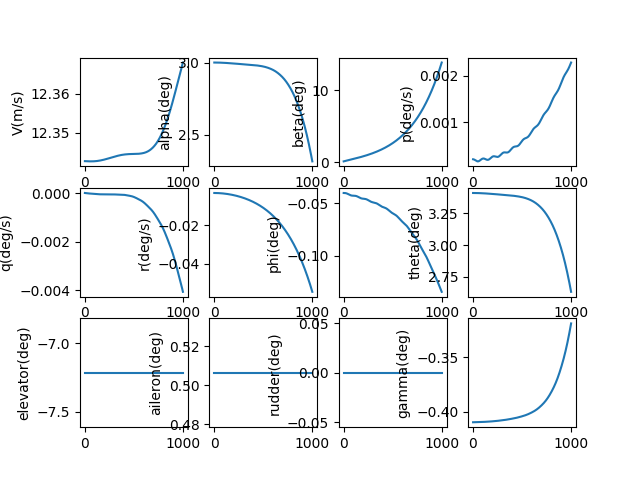

Values plotted in this chart, from the file beside it:
, V(m/s), alpha(deg), beta(deg), p(deg/s), q(deg/s), r(deg/s), phi(deg), theta(deg), elevator(deg), aileron(deg), rudder(deg), gamma(deg), pb, qc, rb, CD_act, CL_act, Cm_act, CY_act, Cr_act, Cn_act
1.0, 12.34, 3, 0.1056, 0.0002052, 1.8548576953947993e-06, -0.003445, -0.04028, 3.41, -7.216, 0.5063, 0.0, -0.4095, 0.0005727, 5.177086779935552e-06, -0.009614, 0.03966, -0.002078, 0.1076, -0.001126, -0.001345, -7.92476162594951e-06
2.0, 12.34, 3, 0.1089, 0.000205, 1.2911011122961151e-06, -0.003445, -0.04028, 3.41, -7.216, 0.5063, 0.0, -0.4095, 0.0005723, 3.603588210831915e-06, -0.009614, 0.03966, -0.002078, 0.1076, -0.001169, -0.001345, -1.5832542114675436e-05
3.0, 12.34, 3, 0.1123, 0.0002048, 7.290507573465708e-07, -0.003445, -0.04028, 3.41, -7.216, 0.5063, 0.0, -0.4095, 0.0005716, 2.034851502486773e-06, -0.009615, 0.03966, -0.002078, 0.1076, -0.001213, -0.001345, -2.372348109585707e-05
4.0, 12.34, 3, 0.1157, 0.0002045, 1.6902436143547367e-07, -0.003445, -0.04028, 3.41, -7.216, 0.5063, 0.0, -0.4095, 0.0005708, 4.7176347425273334e-07, -0.009615, 0.03966, -0.002078, 0.1076, -0.001256, -0.001345, -3.159773931147973e-05
5.0, 12.34, 3, 0.1191, 0.0002041, -3.886642118056221e-07, -0.003445, -0.04028, 3.41, -7.216, 0.5063, 0.0, -0.4095, 0.0005697, -1.0847998469400726e-06, -0.009616, 0.03966, -0.002078, 0.1076, -0.001299, -0.001345, -3.945547699635765e-05
6.0, 12.34, 3, 0.1225, 0.0002036, -9.437060419349993e-07, -0.003446, -0.04028, 3.41, -7.216, 0.5063, 0.0, -0.4095, 0.0005683, -2.6339762296497117e-06, -0.009617, 0.03966, -0.002078, 0.1076, -0.001343, -0.001345, -4.729685392402595e-05
7.0, 12.34, 3, 0.1258, 0.000203, -1.495798208245728e-06, -0.003446, -0.04028, 3.41, -7.216, 0.5063, 0.0, -0.4095, 0.0005667, -4.174920186882417e-06, -0.009618, 0.03966, -0.002078, 0.1076, -0.001386, -0.001345, -5.5122029451958455e-05
8.0, 12.34, 3, 0.1292, 0.0002024, -2.0446448231847908e-06, -0.003447, -0.04028, 3.409, -7.216, 0.5063, 0.0, -0.4095, 0.0005649, -5.706805860511465e-06, -0.00962, 0.03966, -0.002078, 0.1076, -0.001429, -0.001345, -6.29311625659593e-05
9.0, 12.34, 3, 0.1326, 0.0002017, -2.5899580389845024e-06, -0.003447, -0.04029, 3.409, -7.216, 0.5063, 0.0, -0.4095, 0.0005629, -7.228829830934028e-06, -0.009621, 0.03966, -0.002078, 0.1076, -0.001472, -0.001345, -7.072441192356794e-05
10.0, 12.34, 3, 0.136, 0.0002009, -3.1314590239427224e-06, -0.003448, -0.04029, 3.409, -7.216, 0.5063, 0.0, -0.4094, 0.0005606, -8.74021384201952e-06, -0.009623, 0.03966, -0.002078, 0.1076, -0.001515, -0.001345, -7.850193589632672e-05
11.0, 12.34, 3, 0.1393, 0.0002, -3.6688789049043774e-06, -0.003448, -0.0403, 3.409, -7.216, 0.5063, 0.0, -0.4094, 0.0005582, -1.0240207431726876e-05, -0.009624, 0.03966, -0.002078, 0.1076, -0.001559, -0.001345, -8.626389261076004e-05
12.0, 12.34, 3, 0.1427, 0.000199, -4.201959672604995e-06, -0.003449, -0.0403, 3.409, -7.216, 0.5063, 0.0, -0.4094, 0.0005555, -1.1728090459069965e-05, -0.009626, 0.03966, -0.002078, 0.1076, -0.001602, -0.001345, -9.401043998792072e-05
13.0, 12.34, 3, 0.1461, 0.000198, -4.730455046683466e-06, -0.00345, -0.04031, 3.409, -7.216, 0.5063, 0.0, -0.4094, 0.0005527, -1.3203175518519402e-05, -0.009628, 0.03966, -0.002078, 0.1076, -0.001645, -0.001345, -0.0001017
14.0, 12.34, 3, 0.1494, 0.0001969, -5.254131297302155e-06, -0.003451, -0.04032, 3.409, -7.216, 0.5063, 0.0, -0.4094, 0.0005497, -1.4664810233294249e-05, -0.009631, 0.03966, -0.002079, 0.1076, -0.001688, -0.001345, -0.0001095
15.0, 12.34, 3, 0.1528, 0.0001958, -5.772768020479334e-06, -0.003451, -0.04033, 3.409, -7.216, 0.5063, 0.0, -0.4094, 0.0005465, -1.611237941946284e-05, -0.009633, 0.03966, -0.002079, 0.1076, -0.001731, -0.001345, -0.0001172
16.0, 12.34, 3, 0.1561, 0.0001946, -6.2861588643945224e-06, -0.003452, -0.04034, 3.409, -7.216, 0.5063, 0.0, -0.4094, 0.0005432, -1.7545307113206264e-05, -0.009636, 0.03966, -0.002079, 0.1076, -0.001774, -0.001345, -0.0001248
17.0, 12.34, 3, 0.1595, 0.0001934, -6.794112204103029e-06, -0.003453, -0.04035, 3.409, -7.216, 0.5063, 0.0, -0.4094, 0.0005398, -1.896305845408841e-05, -0.009639, 0.03966, -0.002079, 0.1076, -0.001817, -0.001345, -0.0001325
18.0, 12.34, 3, 0.1629, 0.0001921, -7.296460886541279e-06, -0.003454, -0.04036, 3.409, -7.216, 0.5063, 0.0, -0.4094, 0.0005363, -2.0365166886331552e-05, -0.009642, 0.03966, -0.002079, 0.1076, -0.00186, -0.001345, -0.0001402
19.0, 12.34, 3, 0.1662, 0.0001908, -7.793114204592634e-06, -0.003456, -0.04038, 3.409, -7.216, 0.5063, 0.0, -0.4094, 0.0005326, -2.1751379235801547e-05, -0.009645, 0.03966, -0.002079, 0.1076, -0.001903, -0.001345, -0.0001478
20.0, 12.34, 3, 0.1696, 0.0001895, -8.283951580615424e-06, -0.003457, -0.04039, 3.409, -7.216, 0.5063, 0.0, -0.4094, 0.0005289, -2.3121358948838586e-05, -0.009648, 0.03966, -0.002079, 0.1076, -0.001946, -0.001345, -0.0001554
21.0, 12.34, 3, 0.1729, 0.0001881, -8.768852996818453e-06, -0.003458, -0.04041, 3.409, -7.216, 0.5063, 0.0, -0.4094, 0.000525, -2.447477103087557e-05, -0.009652, 0.03966, -0.002079, 0.1076, -0.001989, -0.001345, -0.0001631
22.0, 12.34, 3, 0.1763, 0.0001867, -9.247715637164333e-06, -0.003459, -0.04043, 3.409, -7.216, 0.5063, 0.0, -0.4094, 0.0005211, -2.5811328498902306e-05, -0.009655, 0.03966, -0.00208, 0.1076, -0.002032, -0.001345, -0.0001707
23.0, 12.34, 3, 0.1796, 0.0001853, -9.72045421023371e-06, -0.003461, -0.04045, 3.409, -7.216, 0.5063, 0.0, -0.4094, 0.0005172, -2.7130793282663916e-05, -0.009659, 0.03966, -0.00208, 0.1076, -0.002075, -0.001345, -0.0001783
24.0, 12.34, 3, 0.183, 0.0001839, -1.0187001208543849e-05, -0.003462, -0.04047, 3.409, -7.216, 0.5063, 0.0, -0.4094, 0.0005133, -2.8432976948496115e-05, -0.009663, 0.03966, -0.00208, 0.1076, -0.002118, -0.001345, -0.0001858
25.0, 12.34, 3, 0.1863, 0.0001825, -1.0647307103405065e-05, -0.003464, -0.04049, 3.409, -7.216, 0.5063, 0.0, -0.4094, 0.0005093, -2.971774124323885e-05, -0.009667, 0.03966, -0.00208, 0.1076, -0.002161, -0.001345, -0.0001934
26.0, 12.34, 3, 0.1897, 0.000181, -1.1101340474630405e-05, -0.003465, -0.04052, 3.409, -7.216, 0.5063, 0.0, -0.4094, 0.0005053, -3.098499845631733e-05, -0.009671, 0.03966, -0.00208, 0.1076, -0.002204, -0.001345, -0.0002009
27.0, 12.34, 3, 0.193, 0.0001796, -1.1549088074636757e-05, -0.003467, -0.04054, 3.409, -7.216, 0.5063, 0.0, -0.4094, 0.0005013, -3.223471159870111e-05, -0.009676, 0.03966, -0.00208, 0.1076, -0.002247, -0.001345, -0.0002085
28.0, 12.34, 3, 0.1964, 0.0001782, -1.1990554826715235e-05, -0.003468, -0.04057, 3.409, -7.216, 0.5063, 0.0, -0.4094, 0.0004974, -3.346689439812099e-05, -0.00968, 0.03966, -0.00208, 0.1076, -0.00229, -0.001345, -0.000216
29.0, 12.34, 3, 0.1997, 0.0001768, -1.2425763757478054e-05, -0.00347, -0.0406, 3.409, -7.216, 0.5063, 0.0, -0.4094, 0.0004935, -3.4681611110563475e-05, -0.009685, 0.03966, -0.00208, 0.1076, -0.002333, -0.001345, -0.0002235
30.0, 12.34, 3, 0.2031, 0.0001755, -1.2854755863721956e-05, -0.003472, -0.04063, 3.409, -7.216, 0.5063, 0.0, -0.4094, 0.0004897, -3.5878976148712735e-05, -0.00969, 0.03966, -0.002081, 0.1076, -0.002376, -0.001345, -0.000231
31.0, 12.34, 3, 0.2064, 0.0001741, -1.3277589914182102e-05, -0.003474, -0.04066, 3.409, -7.216, 0.5063, 0.0, -0.4094, 0.000486, -3.705915352866254e-05, -0.009695, 0.03966, -0.002081, 0.1076, -0.002419, -0.001345, -0.0002385
32.0, 12.34, 3, 0.2097, 0.0001728, -1.3694342186879021e-05, -0.003475, -0.0407, 3.409, -7.216, 0.5063, 0.0, -0.4094, 0.0004823, -3.822235613685895e-05, -0.0097, 0.03966, -0.002081, 0.1076, -0.002462, -0.001345, -0.0002459
33.0, 12.34, 3, 0.2131, 0.0001715, -1.4105106142989048e-05, -0.003477, -0.04073, 3.409, -7.216, 0.5063, 0.0, -0.4094, 0.0004788, -3.9368844819870635e-05, -0.009706, 0.03966, -0.002081, 0.1076, -0.002505, -0.001345, -0.0002534
34.0, 12.34, 3, 0.2164, 0.0001703, -1.4509992038399002e-05, -0.003479, -0.04077, 3.409, -7.216, 0.5063, 0.0, -0.4094, 0.0004754, -4.049892730022631e-05, -0.009711, 0.03966, -0.002081, 0.1076, -0.002548, -0.001345, -0.0002609
35.0, 12.34, 3, 0.2198, 0.0001691, -1.4909126474316477e-05, -0.003481, -0.04081, 3.409, -7.216, 0.5063, 0.0, -0.4094, 0.0004721, -4.161295692214688e-05, -0.009717, 0.03966, -0.002081, 0.1076, -0.002591, -0.001345, -0.0002683
36.0, 12.34, 3, 0.2231, 0.000168, -1.5302651888536024e-05, -0.003484, -0.04084, 3.409, -7.216, 0.5063, 0.0, -0.4094, 0.000469, -4.2711331231638856e-05, -0.009723, 0.03966, -0.002082, 0.1076, -0.002634, -0.001345, -0.0002757
37.0, 12.34, 3, 0.2265, 0.000167, -1.5690725989161607e-05, -0.003486, -0.04088, 3.409, -7.216, 0.5063, 0.0, -0.4094, 0.000466, -4.379449039597367e-05, -0.009729, 0.03966, -0.002082, 0.1076, -0.002676, -0.001345, -0.0002831
38.0, 12.34, 3, 0.2298, 0.000166, -1.607352113279798e-05, -0.003488, -0.04093, 3.409, -7.216, 0.5063, 0.0, -0.4094, 0.0004632, -4.486291546817083e-05, -0.009735, 0.03966, -0.002082, 0.1076, -0.002719, -0.001345, -0.0002905
39.0, 12.34, 3, 0.2331, 0.000165, -1.6451223649415108e-05, -0.00349, -0.04097, 3.409, -7.216, 0.5063, 0.0, -0.4094, 0.0004606, -4.59171265026364e-05, -0.009742, 0.03966, -0.002082, 0.1076, -0.002762, -0.001345, -0.0002979
40.0, 12.34, 3, 0.2365, 0.0001642, -1.6824033116285562e-05, -0.003493, -0.04101, 3.409, -7.216, 0.5063, 0.0, -0.4094, 0.0004582, -4.695768052865551e-05, -0.009748, 0.03966, -0.002082, 0.1076, -0.002805, -0.001345, -0.0003053
41.0, 12.34, 3, 0.2398, 0.0001634, -1.7192161583574494e-05, -0.003495, -0.04106, 3.409, -7.216, 0.5063, 0.0, -0.4094, 0.000456, -4.798516938893871e-05, -0.009755, 0.03966, -0.002083, 0.1076, -0.002848, -0.001345, -0.0003127
42.0, 12.34, 3, 0.2432, 0.0001627, -1.7555832754331723e-05, -0.003498, -0.0411, 3.409, -7.216, 0.5063, 0.0, -0.4094, 0.000454, -4.900021745089667e-05, -0.009762, 0.03966, -0.002083, 0.1076, -0.002891, -0.001345, -0.00032
43.0, 12.34, 3, 0.2465, 0.000162, -1.7915281121807477e-05, -0.0035, -0.04115, 3.409, -7.216, 0.5063, 0.0, -0.4094, 0.0004523, -5.000347919879725e-05, -0.009769, 0.03966, -0.002083, 0.1076, -0.002934, -0.001345, -0.0003274
44.0, 12.34, 3, 0.2499, 0.0001615, -1.8270751067154443e-05, -0.003503, -0.04119, 3.409, -7.216, 0.5063, 0.0, -0.4094, 0.0004507, -5.0995636715353593e-05, -0.009776, 0.03966, -0.002083, 0.1076, -0.002977, -0.001345, -0.0003347
45.0, 12.34, 3, 0.2532, 0.000161, -1.8622495920735625e-05, -0.003505, -0.04124, 3.409, -7.216, 0.5063, 0.0, -0.4094, 0.0004495, -5.197739706172908e-05, -0.009783, 0.03966, -0.002083, 0.1076, -0.00302, -0.001345, -0.000342
46.0, 12.34, 3, 0.2565, 0.0001607, -1.8970776990377064e-05, -0.003508, -0.04129, 3.409, -7.216, 0.5063, 0.0, -0.4094, 0.0004484, -5.2949489565278966e-05, -0.009791, 0.03966, -0.002084, 0.1076, -0.003063, -0.001345, -0.0003494
47.0, 12.34, 3, 0.2599, 0.0001604, -1.9315862560034124e-05, -0.003511, -0.04134, 3.409, -7.216, 0.5063, 0.0, -0.4094, 0.0004476, -5.3912663024710406e-05, -0.009799, 0.03966, -0.002084, 0.1076, -0.003106, -0.001345, -0.0003567
48.0, 12.34, 3, 0.2632, 0.0001602, -1.9658026862443267e-05, -0.003513, -0.04139, 3.409, -7.216, 0.5063, 0.0, -0.4093, 0.0004471, -5.48676828426306e-05, -0.009806, 0.03966, -0.002084, 0.1076, -0.003149, -0.001345, -0.000364
49.0, 12.34, 3, 0.2666, 0.0001601, -1.9997549029426508e-05, -0.003516, -0.04144, 3.409, -7.216, 0.5063, 0.0, -0.4093, 0.0004468, -5.58153280957187e-05, -0.009814, 0.03966, -0.002084, 0.1076, -0.003192, -0.001345, -0.0003712
50.0, 12.34, 3, 0.2699, 0.0001601, -2.033471202360436e-05, -0.003519, -0.04149, 3.409, -7.216, 0.5063, 0.0, -0.4093, 0.0004468, -5.6756388553004655e-05, -0.009823, 0.03966, -0.002084, 0.1076, -0.003235, -0.001345, -0.0003785
51.0, 12.34, 3, 0.2733, 0.0001602, -2.0669801555337713e-05, -0.003522, -0.04154, 3.409, -7.216, 0.5063, 0.0, -0.4093, 0.0004471, -5.769166165291832e-05, -0.009831, 0.03966, -0.002085, 0.1076, -0.003278, -0.001345, -0.0003858
52.0, 12.34, 3, 0.2766, 0.0001604, -2.1003104988776904e-05, -0.003525, -0.04159, 3.409, -7.216, 0.5063, 0.0, -0.4093, 0.0004476, -5.862194944993369e-05, -0.009839, 0.03966, -0.002085, 0.1076, -0.003321, -0.001345, -0.0003931
53.0, 12.34, 2.999, 0.2799, 0.0001606, -2.1334910240945903e-05, -0.003528, -0.04163, 3.409, -7.216, 0.5063, 0.0, -0.4093, 0.0004484, -5.9548055541771906e-05, -0.009848, 0.03966, -0.002085, 0.1076, -0.003364, -0.001345, -0.0004003
54.0, 12.34, 2.999, 0.2833, 0.000161, -2.1665504677808377e-05, -0.003531, -0.04168, 3.409, -7.216, 0.5063, 0.0, -0.4093, 0.0004494, -6.047078198817872e-05, -0.009857, 0.03966, -0.002085, 0.1076, -0.003407, -0.001345, -0.0004075
55.0, 12.34, 2.999, 0.2866, 0.0001615, -2.1995174011288037e-05, -0.003535, -0.04173, 3.409, -7.216, 0.5063, 0.0, -0.4093, 0.0004507, -6.13909262323645e-05, -0.009866, 0.03966, -0.002086, 0.1076, -0.00345, -0.001345, -0.0004148
56.0, 12.34, 2.999, 0.29, 0.000162, -2.2324201201212827e-05, -0.003538, -0.04178, 3.409, -7.216, 0.5063, 0.0, -0.4093, 0.0004523, -6.230927803618608e-05, -0.009875, 0.03966, -0.002086, 0.1076, -0.003493, -0.001345, -0.000422
57.0, 12.34, 2.999, 0.2933, 0.0001627, -2.2652865366141645e-05, -0.003541, -0.04183, 3.409, -7.216, 0.5063, 0.0, -0.4093, 0.0004541, -6.322661644012012e-05, -0.009884, 0.03966, -0.002086, 0.1076, -0.003536, -0.001345, -0.0004292
58.0, 12.34, 2.999, 0.2967, 0.0001634, -2.2981440707008084e-05, -0.003545, -0.04188, 3.409, -7.216, 0.5063, 0.0, -0.4093, 0.0004562, -6.41437067590096e-05, -0.009893, 0.03966, -0.002086, 0.1076, -0.003579, -0.001345, -0.0004364
59.0, 12.34, 2.999, 0.3, 0.0001643, -2.3310195447471364e-05, -0.003548, -0.04193, 3.409, -7.216, 0.5063, 0.0, -0.4093, 0.0004585, -6.506129762444162e-05, -0.009903, 0.03966, -0.002087, 0.1076, -0.003622, -0.001345, -0.0004436
60.0, 12.34, 2.999, 0.3034, 0.0001652, -2.3639390794818257e-05, -0.003552, -0.04197, 3.409, -7.216, 0.5063, 0.0, -0.4093, 0.000461, -6.59801180844853e-05, -0.009913, 0.03966, -0.002087, 0.1076, -0.003665, -0.001345, -0.0004508
... 940 more rows
